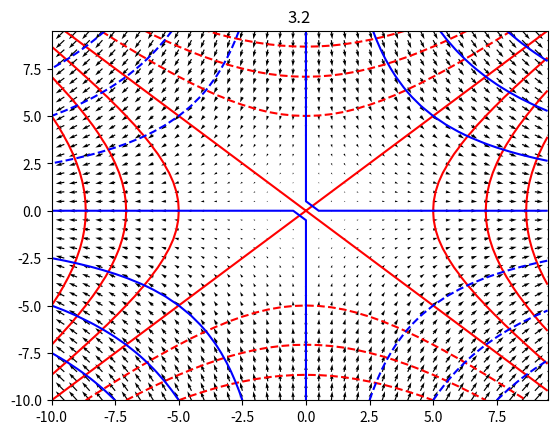

This chart was generated by the following Python code:
import numpy as np
import matplotlib.cm as cm
import matplotlib.pyplot as plt


delta = 0.5
x = np.arange(-10, 10.0, delta)
y = np.arange(-10, 10.0, delta)
X, Y = np.meshgrid(x, y)
Phi = X**2 - Y**2
Psi = 2*X*Y

fig, ax = plt.subplots()

phi_x, phi_y = 2*X, -2*Y

plt.quiver(X, Y, phi_x, phi_y)
CS = ax.contour(X, Y, Phi, colors= 'r')
ax.contour(X, Y, Psi, colors= 'b')
# ax.set_title('Simplest default with labels')
plt.title('3.2')
plt.show()